Run: headless pygame with SDL's dummy video driver; simulated clock (each Clock.tick advances the game by its frame time, no real sleeping); random seed 0; keys injected as events and as key.get_pressed() state; no mouse input.
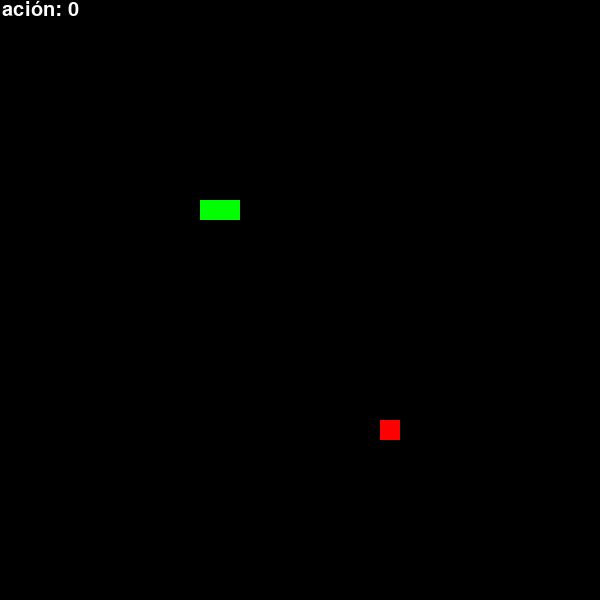
Frame 1 of 1 · flips 1–60 · no input (game ended)

The pygame program that drew these frames:

# serpiente_game.py

import pygame
import random

pygame.init()

# Configurar la ventana
WIDTH = 600
HEIGHT = 600
ventana = pygame.display.set_mode((WIDTH, HEIGHT))
pygame.display.set_caption("Serpiente")

# Colores
NEGRO = (0, 0, 0)
BLANCO = (255, 255, 255)
ROJO = (255, 0, 0)
VERDE = (0, 255, 0)

# Fuente para mostrar la puntuación
fuente = pygame.font.SysFont('calibri', 30)

clock = pygame.time.Clock()

def pintar_text(text, color, size, x, y):
    fuente = pygame.font.SysFont('calibri', size)
    texto_surface = fuente.render(text, True, color)
    texto_rect = texto_surface.get_rect()
    texto_rect.center = (x, y)
    ventana.blit(texto_surface, texto_rect)

class Serpiente:
    def __init__(self):
        self.posicion = [(200, 200), (220, 200), (240, 200)]
        self.direccion = 'RIGHT'
        self.tamanio = 3

    def mover(self):
        cabeza = self.posicion[0]
        nueva_cabeza = cabeza
        
        if self.direccion == 'UP':
            nueva_cabeza = (cabeza[0], cabeza[1] - 20)
        elif self.direccion == 'DOWN':
            nueva_cabeza = (cabeza[0], cabeza[1] + 20)
        elif self.direccion == 'LEFT':
            nueva_cabeza = (cabeza[0] - 20, cabeza[1])
        elif self.direccion == 'RIGHT':
            nueva_cabeza = (cabeza[0] + 20, cabeza[1])

        self.posicion.insert(0, nueva_cabeza)
        self.posicion.pop()

    def pintar(self):
        for pos in self.posicion:
            pygame.draw.rect(ventana, VERDE, (pos[0], pos[1], 20, 20))

    def crecer(self):
        self.tamanio += 1

    def se_ha_pegao(self):
        return len(self.posicion) > len(set(self.posicion))

class Comida:
    def __init__(self):
        self.posicion = (random.randint(0, WIDTH - 20) // 20 * 20,
                          random.randint(0, HEIGHT - 20) // 20 * 20)

    def pintar(self):
        pygame.draw.rect(ventana, ROJO, (self.posicion[0], self.posicion[1], 20, 20))

def main():
    serpiente = Serpiente()
    comida = Comida()
    puntos = 0
    game_over = False
    while not game_over:
        for evento in pygame.event.get():
            if evento.type == pygame.QUIT:
                game_over = True
            elif evento.type == pygame.KEYDOWN:
                if evento.key == pygame.K_UP and serpiente.direccion != 'DOWN':
                    serpiente.direccion = 'UP'
                elif evento.key == pygame.K_DOWN and serpiente.direccion != 'UP':
                    serpiente.direccion = 'DOWN'
                elif evento.key == pygame.K_LEFT and serpiente.direccion != 'RIGHT':
                    serpiente.direccion = 'LEFT'
                elif evento.key == pygame.K_RIGHT and serpiente.direccion != 'LEFT':
                    serpiente.direccion = 'RIGHT'

        serpiente.mover()

        if serpiente.se_ha_pegao():
            game_over = True

        if serpiente.posicion[0] == comida.posicion:
            serpiente.crecer()
            puntos += 1
            comida.posicion = (random.randint(0, WIDTH - 20) // 20 * 20,
                              random.randint(0, HEIGHT - 20) // 20 * 20)

        ventana.fill(NEGRO)
        serpiente.pintar()
        comida.pintar()
        
        pintar_text(f'Puntuación: {puntos}', BLANCO, 30, 10, 10)

        pygame.display.update()
        clock.tick(10)

    if (game_over):
        pygame.quit()

if __name__ == "__main__":
    main()
